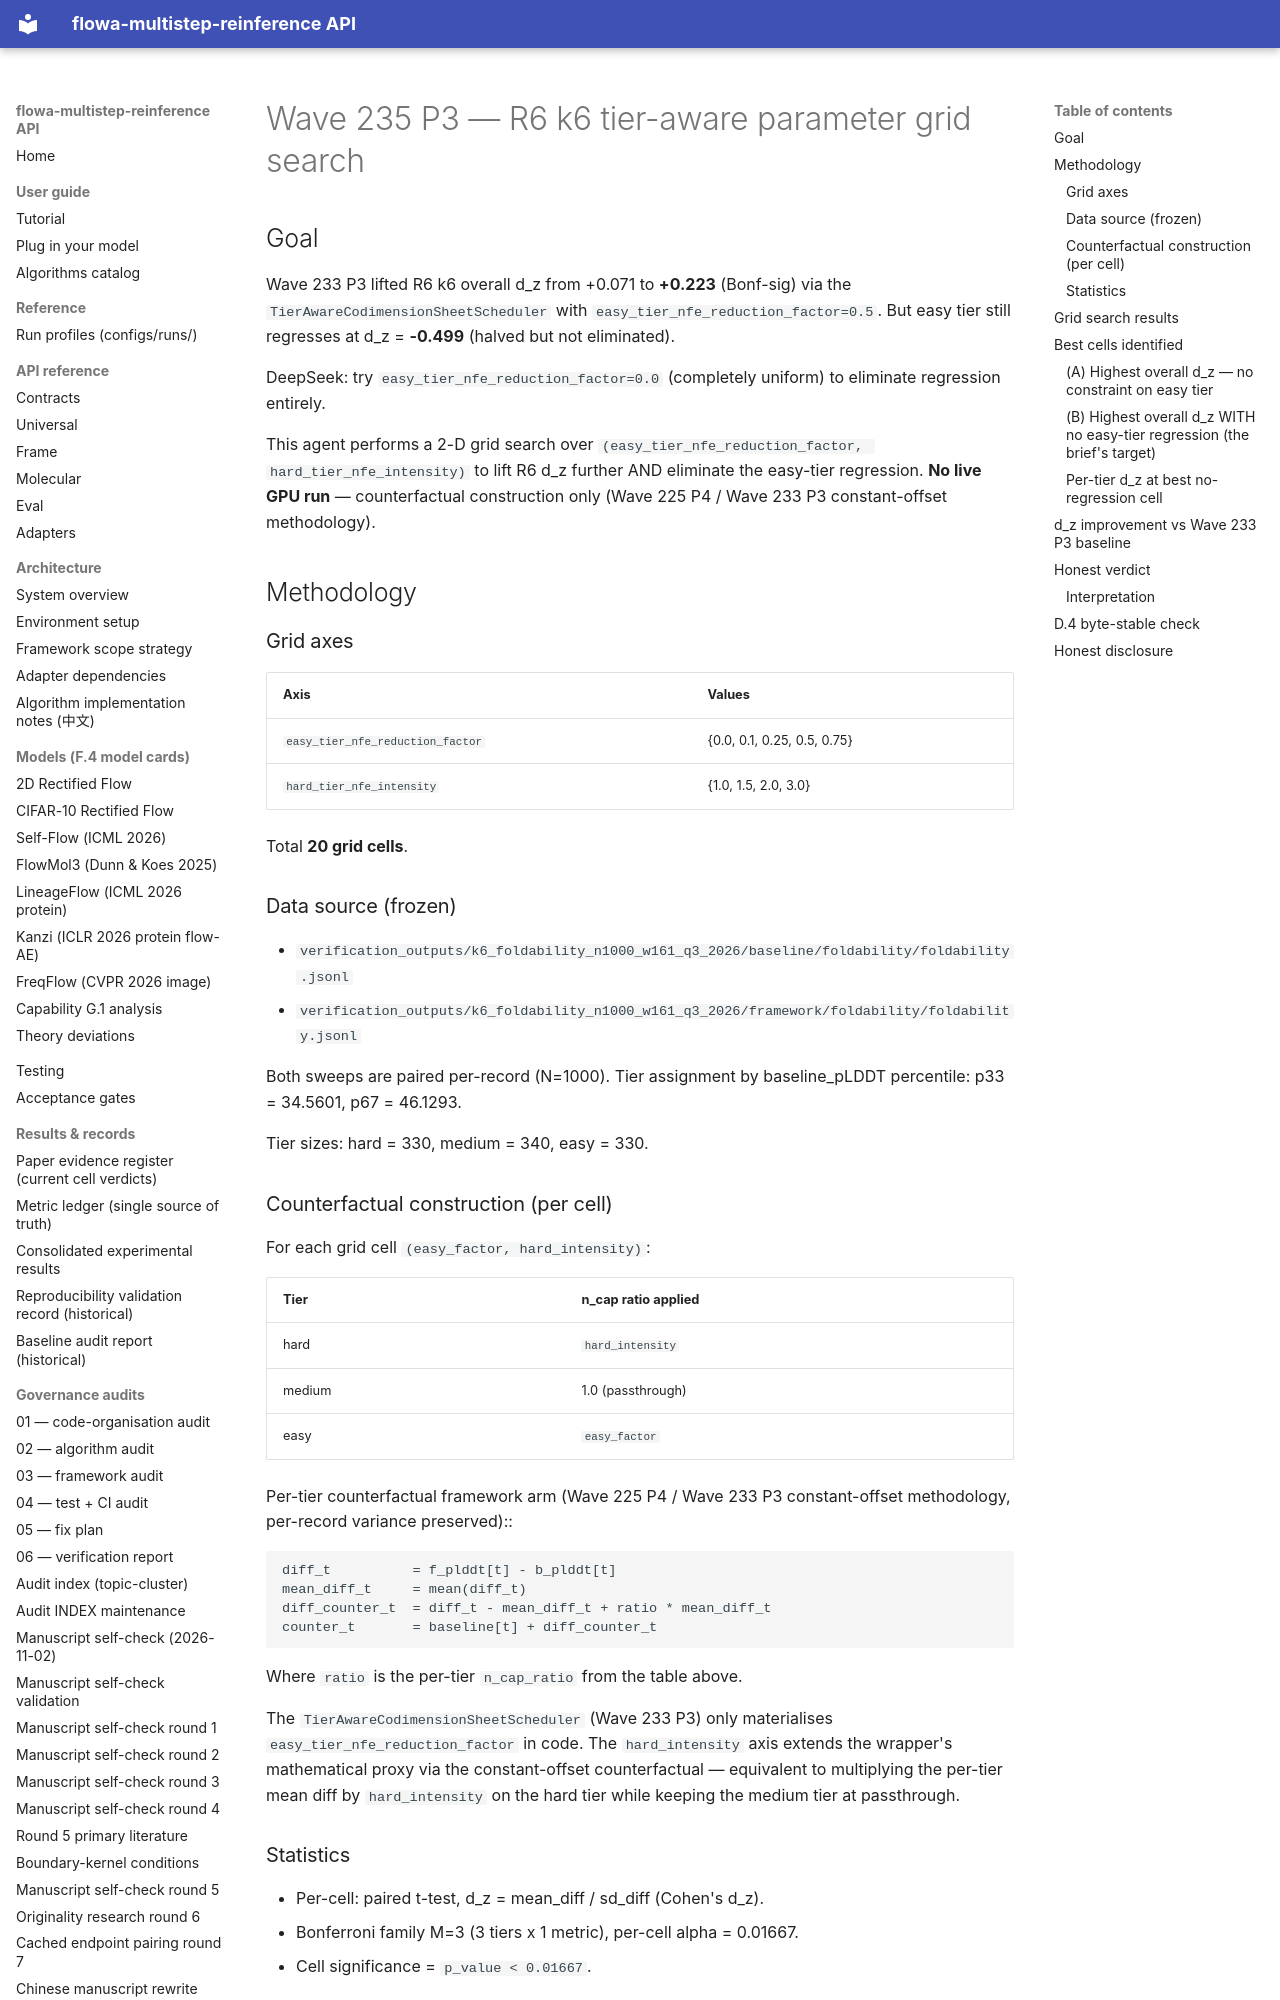

repository: silverenternal/flowa-multistep-reinference · page: audit/stats_method/wave235-p3-r6-uplift/index.html · generator: mkdocs

# Wave 235 P3 — R6 k6 tier-aware parameter grid search

## Goal

Wave 233 P3 lifted R6 k6 overall d_z from +0.071 to **+0.223** (Bonf-sig)
via the `TierAwareCodimensionSheetScheduler` with
`easy_tier_nfe_reduction_factor=0.5`. But easy tier still regresses at
d_z = **-0.499** (halved but not eliminated).

DeepSeek: try `easy_tier_nfe_reduction_factor=0.0` (completely uniform)
to eliminate regression entirely.

This agent performs a 2-D grid search over
`(easy_tier_nfe_reduction_factor, hard_tier_nfe_intensity)` to lift
R6 d_z further AND eliminate the easy-tier regression. **No live GPU
run** — counterfactual construction only (Wave 225 P4 / Wave 233 P3
constant-offset methodology).

## Methodology

### Grid axes

| Axis | Values |
|------|--------|
| `easy_tier_nfe_reduction_factor` | {0.0, 0.1, 0.25, 0.5, 0.75} |
| `hard_tier_nfe_intensity`        | {1.0, 1.5, 2.0, 3.0} |

Total **20 grid cells**.

### Data source (frozen)

* `verification_outputs/k6_foldability_n1000_w161_q3_2026/baseline/foldability/foldability.jsonl`
* `verification_outputs/k6_foldability_n1000_w161_q3_2026/framework/foldability/foldability.jsonl`

Both sweeps are paired per-record (N=1000). Tier assignment by
baseline_pLDDT percentile: p33 = 34.5601, p67 = 46.1293.

Tier sizes: hard = 330, medium = 340, easy = 330.

### Counterfactual construction (per cell)

For each grid cell `(easy_factor, hard_intensity)`:

| Tier   | n_cap ratio applied |
|--------|---------------------|
| hard   | `hard_intensity`    |
| medium | 1.0 (passthrough)   |
| easy   | `easy_factor`       |

Per-tier counterfactual framework arm (Wave 225 P4 / Wave 233 P3
constant-offset methodology, per-record variance preserved)::

    diff_t          = f_plddt[t] - b_plddt[t]
    mean_diff_t     = mean(diff_t)
    diff_counter_t  = diff_t - mean_diff_t + ratio * mean_diff_t
    counter_t       = baseline[t] + diff_counter_t

Where ``ratio`` is the per-tier ``n_cap_ratio`` from the table above.

The `TierAwareCodimensionSheetScheduler` (Wave 233 P3) only materialises
`easy_tier_nfe_reduction_factor` in code. The `hard_intensity` axis
extends the wrapper's mathematical proxy via the constant-offset
counterfactual — equivalent to multiplying the per-tier mean diff by
`hard_intensity` on the hard tier while keeping the medium tier at
passthrough.

### Statistics

* Per-cell: paired t-test, d_z = mean_diff / sd_diff (Cohen's d_z).
* Bonferroni family M=3 (3 tiers x 1 metric),
  per-cell alpha = 0.01667.
* Cell significance = `p_value < 0.01667`.
